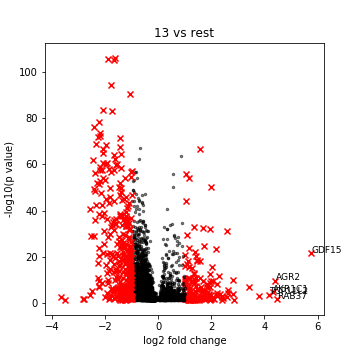

Values plotted in this chart, from the file beside it:
, genes, logfoldchange, pvals
0, GDF15, 5.756, 3.215960858471667e-22
1, RAB37, 4.482, 0.02607
2, AGR2, 4.418, 1.9934825481710548e-10
3, AKR1C1, 4.315, 2.4166816136701937e-05
4, TCP11L2, 4.175, 0.0002378
5, S100P, 3.797, 0.0006234
6, ITGA10, 3.405, 1.224975442015269e-07
7, ABCA1, 2.851, 0.04753
8, LUCAT1, 2.825, 7.72588347978474e-05
9, SMIM14, 2.803, 1.1382589456484844e-10
10, LURAP1L, 2.634, 1.8719291037517062e-06
11, CYP1B1, 2.624, 6.005829793454845e-05
12, DDIT4, 2.597, 5.382366317173685e-32
13, CXCL2, 2.577, 0.003223
14, FERMT3, 2.429, 0.00754
15, KDM7A, 2.396, 0.03839
16, ANG, 2.393, 0.002467
17, ARRDC3, 2.39, 0.001042
18, SLFN5, 2.323, 0.000161
19, TRIM16L, 2.278, 2.7035562848863622e-12
20, GABARAPL1, 2.232, 0.0002806
21, ASS1, 2.219, 0.0007526
22, KLHL24, 2.217, 4.4030935703844306e-05
23, CSF1, 2.205, 6.870105916347506e-09
24, PNRC1, 2.16, 3.8588849281854836e-24
25, ABCC3, 2.107, 0.01232
26, ISG20, 2.073, 1.8171348516052975e-10
27, MILR1, 2.045, 0.008458
28, DNAJB9, 2.041, 1.6969250481983062e-16
29, ORAI3, 2.002, 0.0004016
30, NEAT1, 1.988, 6.506964644605218e-51
31, RASD1, 1.984, 0.0215
32, TRIB3, 1.971, 4.0425908071087095e-10
33, NDRG1, 1.969, 1.918287433124671e-09
34, CHAC1, 1.965, 1.1490987554809474e-07
35, BHLHE40, 1.957, 0.01254
36, LIPH, 1.943, 0.02996
37, CDKN1C, 1.939, 1.8442989518316578e-13
38, TSC22D1, 1.932, 1.464774066530044e-32
39, KLF9, 1.918, 0.005584
40, KYNU, 1.913, 0.0005355
41, RGCC, 1.902, 0.0001478
42, AKR1C3, 1.869, 2.0319667671217013e-05
43, CTH, 1.856, 7.89259294815e-09
44, PLLP, 1.844, 0.009842
45, PTGES, 1.839, 1.6187911958110817e-07
46, WFDC3, 1.839, 0.005735
47, SLC2A3, 1.736, 0.00298
48, AP000769.1, 1.721, 4.37568121614136e-05
49, S100A3, 1.719, 6.868177200377752e-06
50, HERPUD1, 1.71, 1.421884676203415e-25
51, RP11-736K20.5, 1.706, 0.02672
52, CREBRF, 1.702, 1.8060435081793255e-10
53, HSPA5, 1.701, 2.111396291876666e-33
54, BBC3, 1.662, 0.003721
55, KLF4, 1.64, 2.114428515689491e-06
56, FBXO32, 1.638, 2.191840639856143e-05
57, MTRNR2L8, 1.605, 1.0900577521611775e-07
58, RARG, 1.603, 0.01079
59, POLD4, 1.6, 0.006303
... 4,583 more rows
